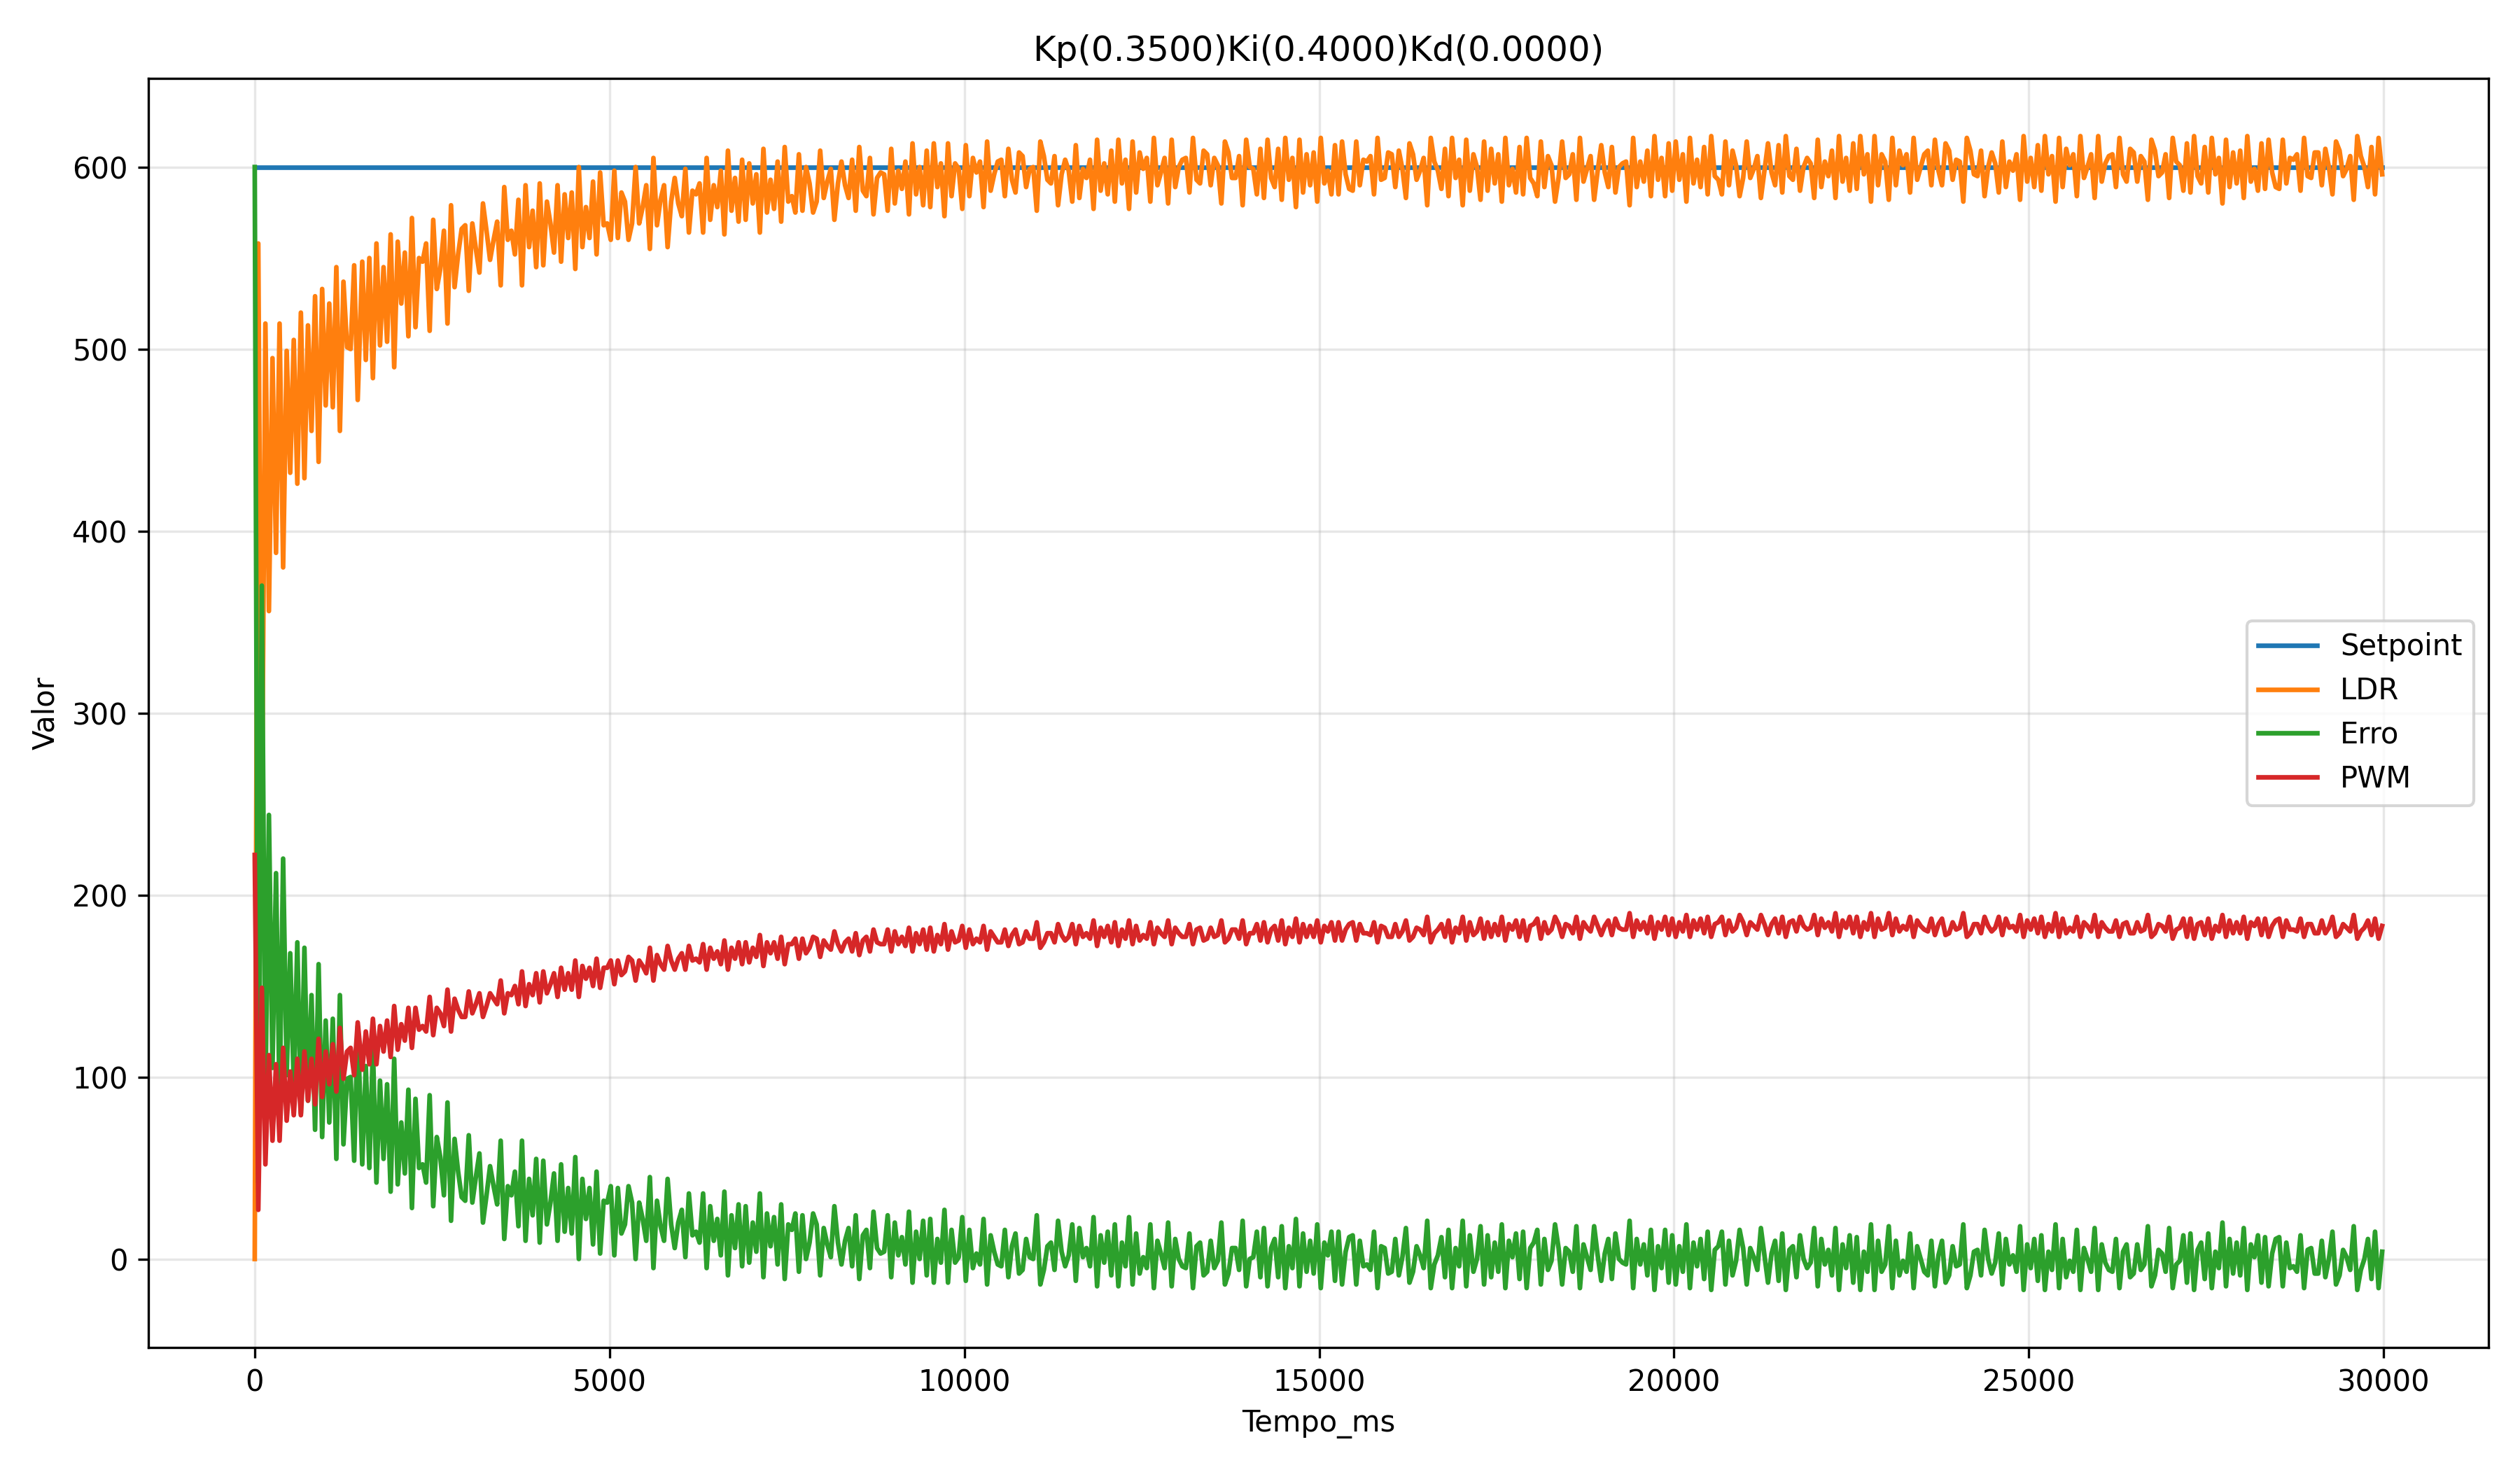

Data behind this chart, as committed beside it:
Tempo_ms, Setpoint, LDR, Erro, PWM
0, 600, 0.00, 600, 222
50, 600, 558, 42.00, 27
100, 600, 230, 370, 149
150, 600, 514, 86.00, 52
200, 600, 356, 244, 112
250, 600, 495, 105, 65
300, 600, 388, 212, 107
350, 600, 514, 86.00, 65
400, 600, 380, 220, 116
450, 600, 499, 101, 76
500, 600, 432, 168, 103
550, 600, 505, 95.00, 79
600, 600, 426, 174, 110
650, 600, 520, 80.00, 79
700, 600, 429, 171, 114
750, 600, 513, 87.00, 87
800, 600, 455, 145, 110
850, 600, 529, 71.00, 85
900, 600, 438, 162, 121
950, 600, 533, 67.00, 89
1000, 600, 469, 131, 114
1050, 600, 525, 75.00, 96
1100, 600, 468, 132, 118
1150, 600, 545, 55.00, 92
1200, 600, 455, 145, 127
1250, 600, 537, 63.00, 99
1301, 600, 501, 99.00, 114
1351, 600, 500, 100, 116
1401, 600, 546, 54.00, 101
1451, 600, 472, 128, 130
1515, 600, 548, 52.00, 104
1565, 600, 494, 106, 125
1615, 600, 550, 50.00, 107
1665, 600, 484, 116, 132
1715, 600, 558, 42.00, 107
1765, 600, 502, 98.00, 128
1815, 600, 545, 55.00, 114
1865, 600, 504, 96.00, 131
1915, 600, 563, 37.00, 111
1965, 600, 490, 110, 139
2015, 600, 559, 41.00, 115
2065, 600, 525, 75.00, 129
2115, 600, 553, 47.00, 120
2165, 600, 507, 93.00, 138
2215, 600, 572, 28.00, 116
2265, 600, 512, 88.00, 138
2315, 600, 550, 50.00, 126
2365, 600, 548, 52.00, 128
2415, 600, 558, 42.00, 125
2465, 600, 510, 90.00, 144
2515, 600, 571, 29.00, 123
2565, 600, 533, 67.00, 138
2615, 600, 544, 56.00, 135
2666, 600, 565, 35.00, 128
2716, 600, 514, 86.00, 148
2766, 600, 579, 21.00, 125
2816, 600, 534, 66.00, 143
2866, 600, 552, 48.00, 137
2916, 600, 566, 34.00, 133
2966, 600, 568, 32.00, 133
... 540 more rows
